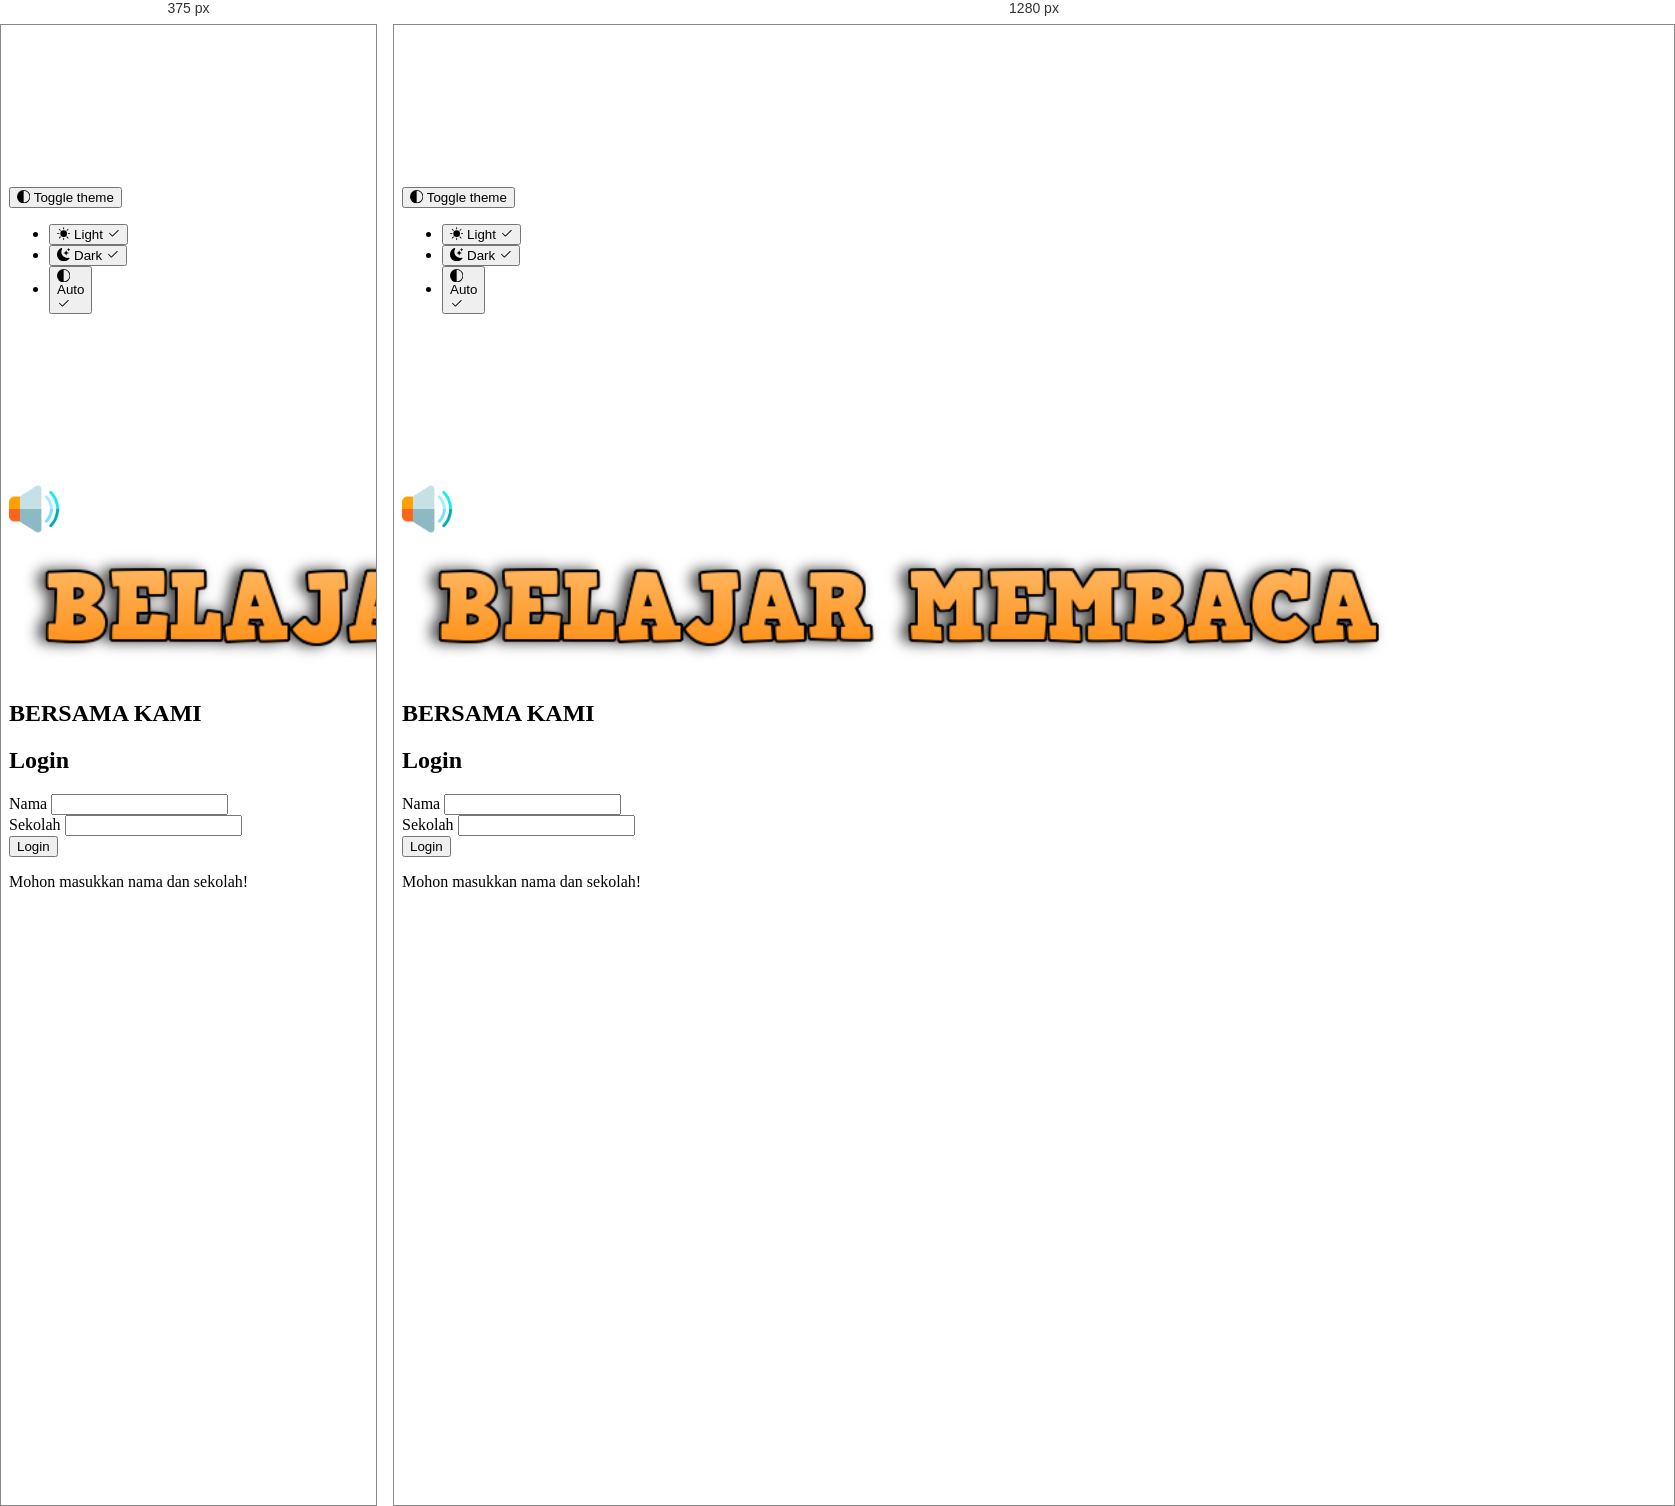
Rendered at 375 px and 1280 px, left to right.

<!-- file: index.html -->
<!doctype html>
<html lang="en" data-bs-theme="auto">

<head>
  <script src="../assets/js/color-modes.js"></script>

  <meta charset="utf-8">
  <meta name="viewport" content="width=device-width, initial-scale=1">
  <meta name="description" content="">
  <meta name="author" content="Mark Otto, Jacob Thornton, and Bootstrap contributors">
  <meta name="generator" content="Hugo 0.122.0">
  <title>BELAJAR MEMBACA</title>
  <link rel="canonical" href="https://getbootstrap.com/docs/5.3/examples/headers/">
  <link rel="stylesheet" href="https://cdn.jsdelivr.net/npm/bootstrap-icons@1.11.3/font/bootstrap-icons.min.css">


  <link rel="stylesheet" href="https://cdn.jsdelivr.net/npm/@docsearch/css@3">

  <link href="../assets/dist/css/bootstrap.min.css" rel="stylesheet">
  <link href="../assets/style.css" rel="stylesheet">

  <style>
    .bd-placeholder-img {
      font-size: 1.125rem;
      text-anchor: middle;
      -webkit-user-select: none;
      -moz-user-select: none;
      user-select: none;
    }

    @media (min-width: 768px) {
      .bd-placeholder-img-lg {
        font-size: 3.5rem;
      }
    }

    .b-example-divider {
      width: 100%;
      height: 3rem;
      background-color: rgba(0, 0, 0, .1);
      border: solid rgba(0, 0, 0, .15);
      border-width: 1px 0;
      box-shadow: inset 0 .5em 1.5em rgba(0, 0, 0, .1), inset 0 .125em .5em rgba(0, 0, 0, .15);
    }

    .b-example-vr {
      flex-shrink: 0;
      width: 1.5rem;
      height: 100vh;
    }

    .bi {
      vertical-align: -.125em;
      fill: currentColor;
    }

    .nav-scroller {
      position: relative;
      z-index: 2;
      height: 2.75rem;
      overflow-y: hidden;
    }

    .nav-scroller .nav {
      display: flex;
      flex-wrap: nowrap;
      padding-bottom: 1rem;
      margin-top: -1px;
      overflow-x: auto;
      text-align: center;
      white-space: nowrap;
      -webkit-overflow-scrolling: touch;
    }

    .btn-bd-primary {
      --bd-violet-bg: #712cf9;
      --bd-violet-rgb: 112.520718, 44.062154, 249.437846;

      --bs-btn-font-weight: 600;
      --bs-btn-color: var(--bs-white);
      --bs-btn-bg: var(--bd-violet-bg);
      --bs-btn-border-color: var(--bd-violet-bg);
      --bs-btn-hover-color: var(--bs-white);
      --bs-btn-hover-bg: #6528e0;
      --bs-btn-hover-border-color: #6528e0;
      --bs-btn-focus-shadow-rgb: var(--bd-violet-rgb);
      --bs-btn-active-color: var(--bs-btn-hover-color);
      --bs-btn-active-bg: #5a23c8;
      --bs-btn-active-border-color: #5a23c8;
    }

    .bd-mode-toggle {
      z-index: 1500;
    }

    .bd-mode-toggle .dropdown-menu .active .bi {
      display: block !important;
    }

    body {
      background-image: url('assets/img/bg-login.png');
      background-size: cover;
      /* Agar gambar menutupi seluruh layar */
      background-position: center;
      /* Posisi gambar di tengah layar */
      background-repeat: no-repeat;
      /* Mencegah gambar diulang */
      height: 100vh;
      /* Menjadikan tinggi layar 100% */
    }
  </style>


  <!-- Custom styles for this template -->
  <link href="headers.css" rel="stylesheet">
</head>

<body>
  <svg xmlns="http://www.w3.org/2000/svg" class="d-none">
    <symbol id="check2" viewBox="0 0 16 16">
      <path
        d="M13.854 3.646a.5.5 0 0 1 0 .708l-7 7a.5.5 0 0 1-.708 0l-3.5-3.5a.5.5 0 1 1 .708-.708L6.5 10.293l6.646-6.647a.5.5 0 0 1 .708 0z" />
    </symbol>
    <symbol id="circle-half" viewBox="0 0 16 16">
      <path d="M8 15A7 7 0 1 0 8 1v14zm0 1A8 8 0 1 1 8 0a8 8 0 0 1 0 16z" />
    </symbol>
    <symbol id="moon-stars-fill" viewBox="0 0 16 16">
      <path
        d="M6 .278a.768.768 0 0 1 .08.858 7.208 7.208 0 0 0-.878 3.46c0 4.021 3.278 7.277 7.318 7.277.527 0 1.04-.055 1.533-.16a.787.787 0 0 1 .81.316.733.733 0 0 1-.031.893A8.349 8.349 0 0 1 8.344 16C3.734 16 0 12.286 0 7.71 0 4.266 2.114 1.312 5.124.06A.752.752 0 0 1 6 .278z" />
      <path
        d="M10.794 3.148a.217.217 0 0 1 .412 0l.387 1.162c.173.518.579.924 1.097 1.097l1.162.387a.217.217 0 0 1 0 .412l-1.162.387a1.734 1.734 0 0 0-1.097 1.097l-.387 1.162a.217.217 0 0 1-.412 0l-.387-1.162A1.734 1.734 0 0 0 9.31 6.593l-1.162-.387a.217.217 0 0 1 0-.412l1.162-.387a1.734 1.734 0 0 0 1.097-1.097l.387-1.162zM13.863.099a.145.145 0 0 1 .274 0l.258.774c.115.346.386.617.732.732l.774.258a.145.145 0 0 1 0 .274l-.774.258a1.156 1.156 0 0 0-.732.732l-.258.774a.145.145 0 0 1-.274 0l-.258-.774a1.156 1.156 0 0 0-.732-.732l-.774-.258a.145.145 0 0 1 0-.274l.774-.258c.346-.115.617-.386.732-.732L13.863.1z" />
    </symbol>
    <symbol id="sun-fill" viewBox="0 0 16 16">
      <path
        d="M8 12a4 4 0 1 0 0-8 4 4 0 0 0 0 8zM8 0a.5.5 0 0 1 .5.5v2a.5.5 0 0 1-1 0v-2A.5.5 0 0 1 8 0zm0 13a.5.5 0 0 1 .5.5v2a.5.5 0 0 1-1 0v-2A.5.5 0 0 1 8 13zm8-5a.5.5 0 0 1-.5.5h-2a.5.5 0 0 1 0-1h2a.5.5 0 0 1 .5.5zM3 8a.5.5 0 0 1-.5.5h-2a.5.5 0 0 1 0-1h2A.5.5 0 0 1 3 8zm10.657-5.657a.5.5 0 0 1 0 .707l-1.414 1.415a.5.5 0 1 1-.707-.708l1.414-1.414a.5.5 0 0 1 .707 0zm-9.193 9.193a.5.5 0 0 1 0 .707L3.05 13.657a.5.5 0 0 1-.707-.707l1.414-1.414a.5.5 0 0 1 .707 0zm9.193 2.121a.5.5 0 0 1-.707 0l-1.414-1.414a.5.5 0 0 1 .707-.707l1.414 1.414a.5.5 0 0 1 0 .707zM4.464 4.465a.5.5 0 0 1-.707 0L2.343 3.05a.5.5 0 1 1 .707-.707l1.414 1.414a.5.5 0 0 1 0 .708z" />
    </symbol>
  </svg>

  <div class="dropdown position-fixed bottom-0 end-0 mb-3 me-3 bd-mode-toggle">
    <button class="btn btn-bd-primary py-2 dropdown-toggle d-flex align-items-center" id="bd-theme" type="button"
      aria-expanded="false" data-bs-toggle="dropdown" aria-label="Toggle theme (auto)">
      <svg class="bi my-1 theme-icon-active" width="1em" height="1em">
        <use href="#circle-half"></use>
      </svg>
      <span class="visually-hidden" id="bd-theme-text">Toggle theme</span>
    </button>
    <ul class="dropdown-menu dropdown-menu-end shadow" aria-labelledby="bd-theme-text">
      <li>
        <button type="button" class="dropdown-item d-flex align-items-center" data-bs-theme-value="light"
          aria-pressed="false">
          <svg class="bi me-2 opacity-50" width="1em" height="1em">
            <use href="#sun-fill"></use>
          </svg>
          Light
          <svg class="bi ms-auto d-none" width="1em" height="1em">
            <use href="#check2"></use>
          </svg>
        </button>
      </li>
      <li>
        <button type="button" class="dropdown-item d-flex align-items-center" data-bs-theme-value="dark"
          aria-pressed="false">
          <svg class="bi me-2 opacity-50" width="1em" height="1em">
            <use href="#moon-stars-fill"></use>
          </svg>
          Dark
          <svg class="bi ms-auto d-none" width="1em" height="1em">
            <use href="#check2"></use>
          </svg>
        </button>
      </li>
      <li>
        <button type="button" class="dropdown-item d-flex align-items-center active" data-bs-theme-value="auto"
          aria-pressed="true">
          <svg class="bi me-2 opacity-50" width="1em" height="1em">
            <use href="#circle-half"></use>
          </svg>
          Auto
          <svg class="bi ms-auto d-none" width="1em" height="1em">
            <use href="#check2"></use>
          </svg>
        </button>
      </li>
    </ul>
  </div>


  <svg xmlns="http://www.w3.org/2000/svg" class="d-none">
    <symbol id="bootstrap" viewBox="0 0 118 94">
      <title>Bootstrap</title>
      <path fill-rule="evenodd" clip-rule="evenodd"
        d="M24.509 0c-6.733 0-11.715 5.893-11.492 12.284.214 6.14-.064 14.092-2.066 20.577C8.943 39.365 5.547 43.485 0 44.014v5.972c5.547.529 8.943 4.649 10.951 11.153 2.002 6.485 2.28 14.437 2.066 20.577C12.794 88.106 17.776 94 24.51 94H93.5c6.733 0 11.714-5.893 11.491-12.284-.214-6.14.064-14.092 2.066-20.577 2.009-6.504 5.396-10.624 10.943-11.153v-5.972c-5.547-.529-8.934-4.649-10.943-11.153-2.002-6.484-2.28-14.437-2.066-20.577C105.214 5.894 100.233 0 93.5 0H24.508zM80 57.863C80 66.663 73.436 72 62.543 72H44a2 2 0 01-2-2V24a2 2 0 012-2h18.437c9.083 0 15.044 4.92 15.044 12.474 0 5.302-4.01 10.049-9.119 10.88v.277C75.317 46.394 80 51.21 80 57.863zM60.521 28.34H49.948v14.934h8.905c6.884 0 10.68-2.772 10.68-7.727 0-4.643-3.264-7.207-9.012-7.207zM49.948 49.2v16.458H60.91c7.167 0 10.964-2.876 10.964-8.281 0-5.406-3.903-8.178-11.425-8.178H49.948z">
      </path>
    </symbol>
    <symbol id="home" viewBox="0 0 16 16">
      <path
        d="M8.354 1.146a.5.5 0 0 0-.708 0l-6 6A.5.5 0 0 0 1.5 7.5v7a.5.5 0 0 0 .5.5h4.5a.5.5 0 0 0 .5-.5v-4h2v4a.5.5 0 0 0 .5.5H14a.5.5 0 0 0 .5-.5v-7a.5.5 0 0 0-.146-.354L13 5.793V2.5a.5.5 0 0 0-.5-.5h-1a.5.5 0 0 0-.5.5v1.293L8.354 1.146zM2.5 14V7.707l5.5-5.5 5.5 5.5V14H10v-4a.5.5 0 0 0-.5-.5h-3a.5.5 0 0 0-.5.5v4H2.5z" />
    </symbol>
    <symbol id="speedometer2" viewBox="0 0 16 16">
      <path
        d="M8 4a.5.5 0 0 1 .5.5V6a.5.5 0 0 1-1 0V4.5A.5.5 0 0 1 8 4zM3.732 5.732a.5.5 0 0 1 .707 0l.915.914a.5.5 0 1 1-.708.708l-.914-.915a.5.5 0 0 1 0-.707zM2 10a.5.5 0 0 1 .5-.5h1.586a.5.5 0 0 1 0 1H2.5A.5.5 0 0 1 2 10zm9.5 0a.5.5 0 0 1 .5-.5h1.5a.5.5 0 0 1 0 1H12a.5.5 0 0 1-.5-.5zm.754-4.246a.389.389 0 0 0-.527-.02L7.547 9.31a.91.91 0 1 0 1.302 1.258l3.434-4.297a.389.389 0 0 0-.029-.518z" />
      <path fill-rule="evenodd"
        d="M0 10a8 8 0 1 1 15.547 2.661c-.442 1.253-1.845 1.602-2.932 1.25C11.309 13.488 9.475 13 8 13c-1.474 0-3.31.488-4.615.911-1.087.352-2.49.003-2.932-1.25A7.988 7.988 0 0 1 0 10zm8-7a7 7 0 0 0-6.603 9.329c.203.575.923.876 1.68.63C4.397 12.533 6.358 12 8 12s3.604.532 4.923.96c.757.245 1.477-.056 1.68-.631A7 7 0 0 0 8 3z" />
    </symbol>
    <symbol id="table" viewBox="0 0 16 16">
      <path
        d="M0 2a2 2 0 0 1 2-2h12a2 2 0 0 1 2 2v12a2 2 0 0 1-2 2H2a2 2 0 0 1-2-2V2zm15 2h-4v3h4V4zm0 4h-4v3h4V8zm0 4h-4v3h3a1 1 0 0 0 1-1v-2zm-5 3v-3H6v3h4zm-5 0v-3H1v2a1 1 0 0 0 1 1h3zm-4-4h4V8H1v3zm0-4h4V4H1v3zm5-3v3h4V4H6zm4 4H6v3h4V8z" />
    </symbol>
    <symbol id="people-circle" viewBox="0 0 16 16">
      <path d="M11 6a3 3 0 1 1-6 0 3 3 0 0 1 6 0z" />
      <path fill-rule="evenodd"
        d="M0 8a8 8 0 1 1 16 0A8 8 0 0 1 0 8zm8-7a7 7 0 0 0-5.468 11.37C3.242 11.226 4.805 10 8 10s4.757 1.225 5.468 2.37A7 7 0 0 0 8 1z" />
    </symbol>
    <symbol id="grid" viewBox="0 0 16 16">
      <path
        d="M1 2.5A1.5 1.5 0 0 1 2.5 1h3A1.5 1.5 0 0 1 7 2.5v3A1.5 1.5 0 0 1 5.5 7h-3A1.5 1.5 0 0 1 1 5.5v-3zM2.5 2a.5.5 0 0 0-.5.5v3a.5.5 0 0 0 .5.5h3a.5.5 0 0 0 .5-.5v-3a.5.5 0 0 0-.5-.5h-3zm6.5.5A1.5 1.5 0 0 1 10.5 1h3A1.5 1.5 0 0 1 15 2.5v3A1.5 1.5 0 0 1 13.5 7h-3A1.5 1.5 0 0 1 9 5.5v-3zm1.5-.5a.5.5 0 0 0-.5.5v3a.5.5 0 0 0 .5.5h3a.5.5 0 0 0 .5-.5v-3a.5.5 0 0 0-.5-.5h-3zM1 10.5A1.5 1.5 0 0 1 2.5 9h3A1.5 1.5 0 0 1 7 10.5v3A1.5 1.5 0 0 1 5.5 15h-3A1.5 1.5 0 0 1 1 13.5v-3zm1.5-.5a.5.5 0 0 0-.5.5v3a.5.5 0 0 0 .5.5h3a.5.5 0 0 0 .5-.5v-3a.5.5 0 0 0-.5-.5h-3zm6.5.5A1.5 1.5 0 0 1 10.5 9h3a1.5 1.5 0 0 1 1.5 1.5v3a1.5 1.5 0 0 1-1.5 1.5h-3A1.5 1.5 0 0 1 9 13.5v-3zm1.5-.5a.5.5 0 0 0-.5.5v3a.5.5 0 0 0 .5.5h3a.5.5 0 0 0 .5-.5v-3a.5.5 0 0 0-.5-.5h-3z" />
    </symbol>
  </svg>

  <main>


    <div class="container">
      <div class="row justify-content-center align-items-center mt-5">
        <div class="d-flex flex-wrap align-items-center justify-content-center justify-content-lg-start">
          <div class="gambar-wrapper" onclick="toggleMute()">
            <img src="assets/icon/high-volume.png" alt="Deskripsi Gambar" width="50vh" class="gambar-shadow"
              id="volumeImage">
          </div>
          <!-- Background Music -->
          <audio id="audioPlayer" autoplay loop>
            <source src="assets/music/bg.wav" type="audio/mp3">
            Browser Anda tidak mendukung elemen audio.
          </audio>
        </div>
        <div class="text-center">
          <img src="assets/img/title-membaca.png" class="gambar-title" alt="Deskripsi Gambar" width="1000vh">
          <br>
          <h2>BERSAMA KAMI</h2>

        </div>
        <div class="col-12 col-md-6 col-lg-4">
          <div class="card-login p-4">
            <h2 class="text-center mb-4">Login</h2>
            <form id="loginForm">
              <div class="mb-3">
                <label for="name" class="form-label">Nama</label>
                <input type="text" class="form-control" id="name" name="name" required>
              </div>
              <div class="mb-3">
                <label for="school" class="form-label">Sekolah</label>
                <input type="text" class="form-control" id="school" name="school" required>
              </div>
              <button type="submit" class="btn btn-primary w-100">Login</button>
            </form>
            <p id="error-message" class="text-danger mt-2 d-none">Mohon masukkan nama dan sekolah!</p>
          </div>
        </div>
      </div>
    </div>
    <div class="container">

    </div>
  </main>
  <script src="assets/login.js"></script>
  <script src="../assets/dist/js/bootstrap.bundle.min.js"></script>

</body>

</html>